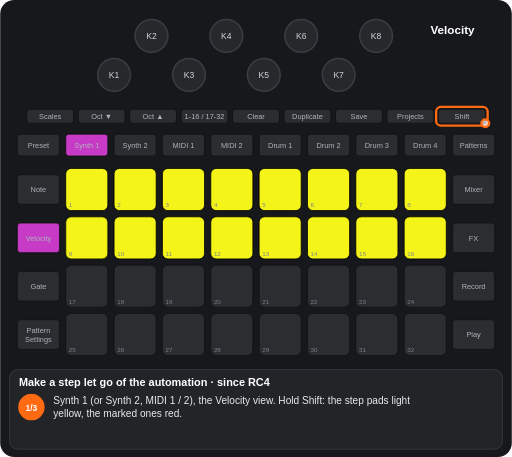
t = 0.00 s
t = 1.01 s: frame unchanged from t = 0.00 s, image omitted
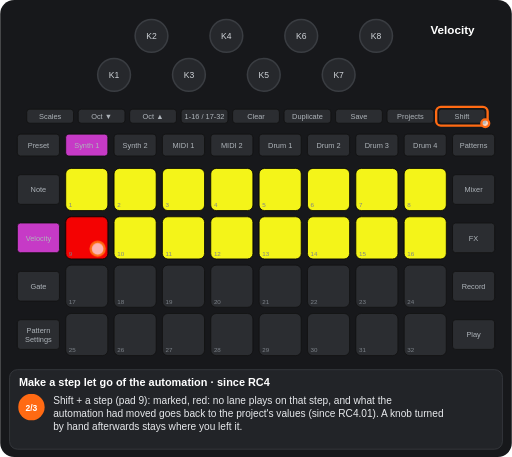
t = 2.02 s
t = 3.19 s: frame unchanged from t = 2.02 s, image omitted
t = 4.18 s: frame unchanged from t = 2.02 s, image omitted
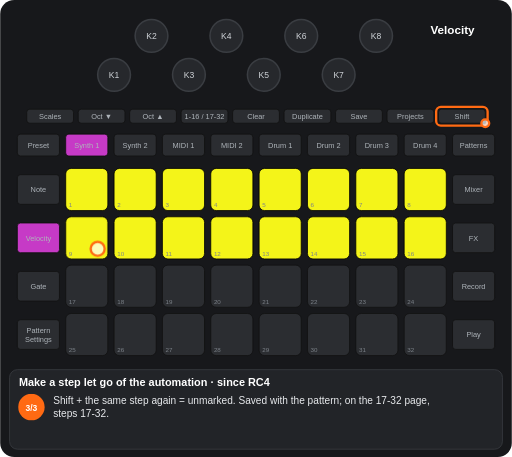
t = 5.44 s

The animated SVG that drew these frames (rendered in a browser with its animation timeline set to each time). Animation: 7 CSS @keyframes rules; one cycle of 6.37 s, repeats indefinitely.

<svg xmlns="http://www.w3.org/2000/svg" viewBox="0 0 656 586" width="656" height="586" font-family="Arial, Helvetica, sans-serif" role="img" aria-label="Make a step let go of the automation · since RC4"><title>Make a step let go of the automation · since RC4</title><style>.kb{fill:#26282c;stroke:#3a3d42;stroke-width:2}.kt{font-size:11px;fill:#cfd3d8;text-anchor:middle}.u{fill:#2b2d31;stroke:#111}.bt{font-size:9.5px;fill:#aeb4ba;text-anchor:middle}.pn{font-size:8px;fill:#7d838a}.pl{font-size:9.5px;font-weight:bold;text-anchor:middle}.kl{font-size:10px;fill:#cfd3d8;text-anchor:middle}.fg{fill:#fff;fill-opacity:.7;stroke:#ff6a13;stroke-width:3}.fo{fill:none;stroke:#ff6a13;stroke-width:3}.ta{fill:none;stroke:#ff6a13;stroke-width:3}.vw{font-size:15px;font-weight:bold;fill:#fff;text-anchor:middle}.ti{font-size:14px;font-weight:bold;fill:#fff}.cp{font-size:13px;fill:#e8eaed}.sn{font-size:11px;font-weight:bold;fill:#fff;text-anchor:middle}.b{animation:b .6s step-end infinite}@keyframes b{0%{opacity:1}50%{opacity:0}100%{opacity:0}}.v{animation:v 1.2s ease-in-out infinite}@keyframes v{0%{opacity:1}50%{opacity:.3}100%{opacity:1}}.g0{animation:kg0 6372ms step-end infinite}@keyframes kg0{0%{opacity:1}31.654%{opacity:0}70.888%{opacity:1}100%{opacity:1}}.g1{animation:kg1 6372ms step-end infinite;opacity:0}@keyframes kg1{0%{opacity:0}31.654%{opacity:1}70.888%{opacity:0}100%{opacity:0}}.g2{animation:kg2 6372ms step-end infinite;opacity:0}@keyframes kg2{0%{opacity:0}31.654%{opacity:1}100%{opacity:1}}.g3{animation:kg3 6372ms step-end infinite}@keyframes kg3{0%{opacity:1}31.654%{opacity:0}100%{opacity:0}}.g4{animation:kg4 6372ms step-end infinite;opacity:0}@keyframes kg4{0%{opacity:0}70.888%{opacity:1}100%{opacity:1}}</style><rect width="656" height="586" rx="18" fill="#17181b"/><circle cx="146" cy="96" r="21" class="kb"/><text x="146" y="100" class="kt">K1</text><circle cx="194" cy="46" r="21" class="kb"/><text x="194" y="50" class="kt">K2</text><circle cx="242" cy="96" r="21" class="kb"/><text x="242" y="100" class="kt">K3</text><circle cx="290" cy="46" r="21" class="kb"/><text x="290" y="50" class="kt">K4</text><circle cx="338" cy="96" r="21" class="kb"/><text x="338" y="100" class="kt">K5</text><circle cx="386" cy="46" r="21" class="kb"/><text x="386" y="50" class="kt">K6</text><circle cx="434" cy="96" r="21" class="kb"/><text x="434" y="100" class="kt">K7</text><circle cx="482" cy="46" r="21" class="kb"/><text x="482" y="50" class="kt">K8</text><rect x="34" y="140" width="60" height="18" rx="4" class="u"/><text x="64" y="152.5" class="bt">Scales</text><rect x="100" y="140" width="60" height="18" rx="4" class="u"/><text x="130" y="152.5" class="bt">Oct ▼</text><rect x="166" y="140" width="60" height="18" rx="4" class="u"/><text x="196" y="152.5" class="bt">Oct ▲</text><rect x="232" y="140" width="60" height="18" rx="4" class="u"/><text x="262" y="152.5" class="bt">1-16 / 17-32</text><rect x="298" y="140" width="60" height="18" rx="4" class="u"/><text x="328" y="152.5" class="bt">Clear</text><rect x="364" y="140" width="60" height="18" rx="4" class="u"/><text x="394" y="152.5" class="bt">Duplicate</text><rect x="430" y="140" width="60" height="18" rx="4" class="u"/><text x="460" y="152.5" class="bt">Save</text><rect x="496" y="140" width="60" height="18" rx="4" class="u"/><text x="526" y="152.5" class="bt">Projects</text><rect x="562" y="140" width="60" height="18" rx="4" class="u"/><text x="592" y="152.5" class="bt">Shift</text><rect x="22" y="172" width="54" height="28" rx="4" class="u"/><text x="49" y="189.5" class="bt">Preset</text><rect x="84" y="172" width="54" height="28" rx="4" class="u"/><text x="111" y="189.5" class="bt">Synth 1</text><rect x="146" y="172" width="54" height="28" rx="4" class="u"/><text x="173" y="189.5" class="bt">Synth 2</text><rect x="208" y="172" width="54" height="28" rx="4" class="u"/><text x="235" y="189.5" class="bt">MIDI 1</text><rect x="270" y="172" width="54" height="28" rx="4" class="u"/><text x="297" y="189.5" class="bt">MIDI 2</text><rect x="332" y="172" width="54" height="28" rx="4" class="u"/><text x="359" y="189.5" class="bt">Drum 1</text><rect x="394" y="172" width="54" height="28" rx="4" class="u"/><text x="421" y="189.5" class="bt">Drum 2</text><rect x="456" y="172" width="54" height="28" rx="4" class="u"/><text x="483" y="189.5" class="bt">Drum 3</text><rect x="518" y="172" width="54" height="28" rx="4" class="u"/><text x="545" y="189.5" class="bt">Drum 4</text><rect x="580" y="172" width="54" height="28" rx="4" class="u"/><text x="607" y="189.5" class="bt">Patterns</text><rect x="22" y="224" width="54" height="38" rx="4" class="u"/><text x="49" y="246.5" class="bt">Note</text><rect x="580" y="224" width="54" height="38" rx="4" class="u"/><text x="607" y="246.5" class="bt">Mixer</text><rect x="22" y="286" width="54" height="38" rx="4" class="u"/><text x="49" y="308.5" class="bt">Velocity</text><rect x="580" y="286" width="54" height="38" rx="4" class="u"/><text x="607" y="308.5" class="bt">FX</text><rect x="22" y="348" width="54" height="38" rx="4" class="u"/><text x="49" y="370.5" class="bt">Gate</text><rect x="580" y="348" width="54" height="38" rx="4" class="u"/><text x="607" y="370.5" class="bt">Record</text><rect x="22" y="410" width="54" height="38" rx="4" class="u"/><text x="49" y="427" class="bt">Pattern</text><text x="49" y="438" class="bt">Settings</text><rect x="580" y="410" width="54" height="38" rx="4" class="u"/><text x="607" y="432.5" class="bt">Play</text><rect x="84" y="216" width="54" height="54" rx="7" class="u"/><rect x="146" y="216" width="54" height="54" rx="7" class="u"/><rect x="208" y="216" width="54" height="54" rx="7" class="u"/><rect x="270" y="216" width="54" height="54" rx="7" class="u"/><rect x="332" y="216" width="54" height="54" rx="7" class="u"/><rect x="394" y="216" width="54" height="54" rx="7" class="u"/><rect x="456" y="216" width="54" height="54" rx="7" class="u"/><rect x="518" y="216" width="54" height="54" rx="7" class="u"/><rect x="84" y="278" width="54" height="54" rx="7" class="u"/><rect x="146" y="278" width="54" height="54" rx="7" class="u"/><rect x="208" y="278" width="54" height="54" rx="7" class="u"/><rect x="270" y="278" width="54" height="54" rx="7" class="u"/><rect x="332" y="278" width="54" height="54" rx="7" class="u"/><rect x="394" y="278" width="54" height="54" rx="7" class="u"/><rect x="456" y="278" width="54" height="54" rx="7" class="u"/><rect x="518" y="278" width="54" height="54" rx="7" class="u"/><rect x="84" y="340" width="54" height="54" rx="7" class="u"/><rect x="146" y="340" width="54" height="54" rx="7" class="u"/><rect x="208" y="340" width="54" height="54" rx="7" class="u"/><rect x="270" y="340" width="54" height="54" rx="7" class="u"/><rect x="332" y="340" width="54" height="54" rx="7" class="u"/><rect x="394" y="340" width="54" height="54" rx="7" class="u"/><rect x="456" y="340" width="54" height="54" rx="7" class="u"/><rect x="518" y="340" width="54" height="54" rx="7" class="u"/><rect x="84" y="402" width="54" height="54" rx="7" class="u"/><rect x="146" y="402" width="54" height="54" rx="7" class="u"/><rect x="208" y="402" width="54" height="54" rx="7" class="u"/><rect x="270" y="402" width="54" height="54" rx="7" class="u"/><rect x="332" y="402" width="54" height="54" rx="7" class="u"/><rect x="394" y="402" width="54" height="54" rx="7" class="u"/><rect x="456" y="402" width="54" height="54" rx="7" class="u"/><rect x="518" y="402" width="54" height="54" rx="7" class="u"/><rect x="84" y="216" width="54" height="54" rx="7" fill="#ffff19" fill-opacity="0.95" stroke="#000"/><rect x="146" y="216" width="54" height="54" rx="7" fill="#ffff19" fill-opacity="0.95" stroke="#000"/><rect x="208" y="216" width="54" height="54" rx="7" fill="#ffff19" fill-opacity="0.95" stroke="#000"/><rect x="270" y="216" width="54" height="54" rx="7" fill="#ffff19" fill-opacity="0.95" stroke="#000"/><rect x="332" y="216" width="54" height="54" rx="7" fill="#ffff19" fill-opacity="0.95" stroke="#000"/><rect x="394" y="216" width="54" height="54" rx="7" fill="#ffff19" fill-opacity="0.95" stroke="#000"/><rect x="456" y="216" width="54" height="54" rx="7" fill="#ffff19" fill-opacity="0.95" stroke="#000"/><rect x="518" y="216" width="54" height="54" rx="7" fill="#ffff19" fill-opacity="0.95" stroke="#000"/><rect x="146" y="278" width="54" height="54" rx="7" fill="#ffff19" fill-opacity="0.95" stroke="#000"/><rect x="208" y="278" width="54" height="54" rx="7" fill="#ffff19" fill-opacity="0.95" stroke="#000"/><rect x="270" y="278" width="54" height="54" rx="7" fill="#ffff19" fill-opacity="0.95" stroke="#000"/><rect x="332" y="278" width="54" height="54" rx="7" fill="#ffff19" fill-opacity="0.95" stroke="#000"/><rect x="394" y="278" width="54" height="54" rx="7" fill="#ffff19" fill-opacity="0.95" stroke="#000"/><rect x="456" y="278" width="54" height="54" rx="7" fill="#ffff19" fill-opacity="0.95" stroke="#000"/><rect x="518" y="278" width="54" height="54" rx="7" fill="#ffff19" fill-opacity="0.95" stroke="#000"/><g class="g0"><rect x="84" y="278" width="54" height="54" rx="7" fill="#ffff19" fill-opacity="0.95" stroke="#000"/></g><g class="g1"><rect x="84" y="278" width="54" height="54" rx="7" fill="#ff0000" fill-opacity="0.95" stroke="#000"/></g><text x="88" y="266" class="pn">1</text><text x="150" y="266" class="pn">2</text><text x="212" y="266" class="pn">3</text><text x="274" y="266" class="pn">4</text><text x="336" y="266" class="pn">5</text><text x="398" y="266" class="pn">6</text><text x="460" y="266" class="pn">7</text><text x="522" y="266" class="pn">8</text><text x="88" y="328" class="pn">9</text><text x="150" y="328" class="pn">10</text><text x="212" y="328" class="pn">11</text><text x="274" y="328" class="pn">12</text><text x="336" y="328" class="pn">13</text><text x="398" y="328" class="pn">14</text><text x="460" y="328" class="pn">15</text><text x="522" y="328" class="pn">16</text><text x="88" y="390" class="pn">17</text><text x="150" y="390" class="pn">18</text><text x="212" y="390" class="pn">19</text><text x="274" y="390" class="pn">20</text><text x="336" y="390" class="pn">21</text><text x="398" y="390" class="pn">22</text><text x="460" y="390" class="pn">23</text><text x="522" y="390" class="pn">24</text><text x="88" y="452" class="pn">25</text><text x="150" y="452" class="pn">26</text><text x="212" y="452" class="pn">27</text><text x="274" y="452" class="pn">28</text><text x="336" y="452" class="pn">29</text><text x="398" y="452" class="pn">30</text><text x="460" y="452" class="pn">31</text><text x="522" y="452" class="pn">32</text><rect x="84" y="172" width="54" height="28" rx="4" fill="#c63ac6" stroke="#111"/><text x="111" y="189.5" class="bt" fill="#111">Synth 1</text><rect x="22" y="286" width="54" height="38" rx="4" fill="#c63ac6" stroke="#111"/><text x="49" y="308.5" class="bt" fill="#111">Velocity</text><text x="580" y="44" class="vw">Velocity</text><rect x="559" y="137" width="66" height="24" rx="6" class="fo"/><circle cx="622" cy="158" r="5" class="fg"/><g class="g2"><circle cx="125" cy="319" r="9" class="fg"/></g><rect x="12" y="474" width="632" height="102" rx="10" fill="#222428" stroke="#3a3d42"/><text x="24" y="495" class="ti">Make a step let go of the automation · since RC4</text><g class="g3"><circle cx="40" cy="522" r="17" fill="#ff6a13"/><text x="40" y="526.5" class="sn">1/3</text><text x="68" y="518" class="cp">Synth 1 (or Synth 2, MIDI 1 / 2), the Velocity view. Hold Shift: the step pads light</text><text x="68" y="535" class="cp">yellow, the marked ones red.</text></g><g class="g1"><circle cx="40" cy="522" r="17" fill="#ff6a13"/><text x="40" y="526.5" class="sn">2/3</text><text x="68" y="518" class="cp">Shift + a step (pad 9): marked, red: no lane plays on that step, and what the</text><text x="68" y="535" class="cp">automation had moved goes back to the project's values (since RC4.01). A knob turned</text><text x="68" y="552" class="cp">by hand afterwards stays where you left it.</text></g><g class="g4"><circle cx="40" cy="522" r="17" fill="#ff6a13"/><text x="40" y="526.5" class="sn">3/3</text><text x="68" y="518" class="cp">Shift + the same step again = unmarked. Saved with the pattern; on the 17-32 page,</text><text x="68" y="535" class="cp">steps 17-32.</text></g></svg>
